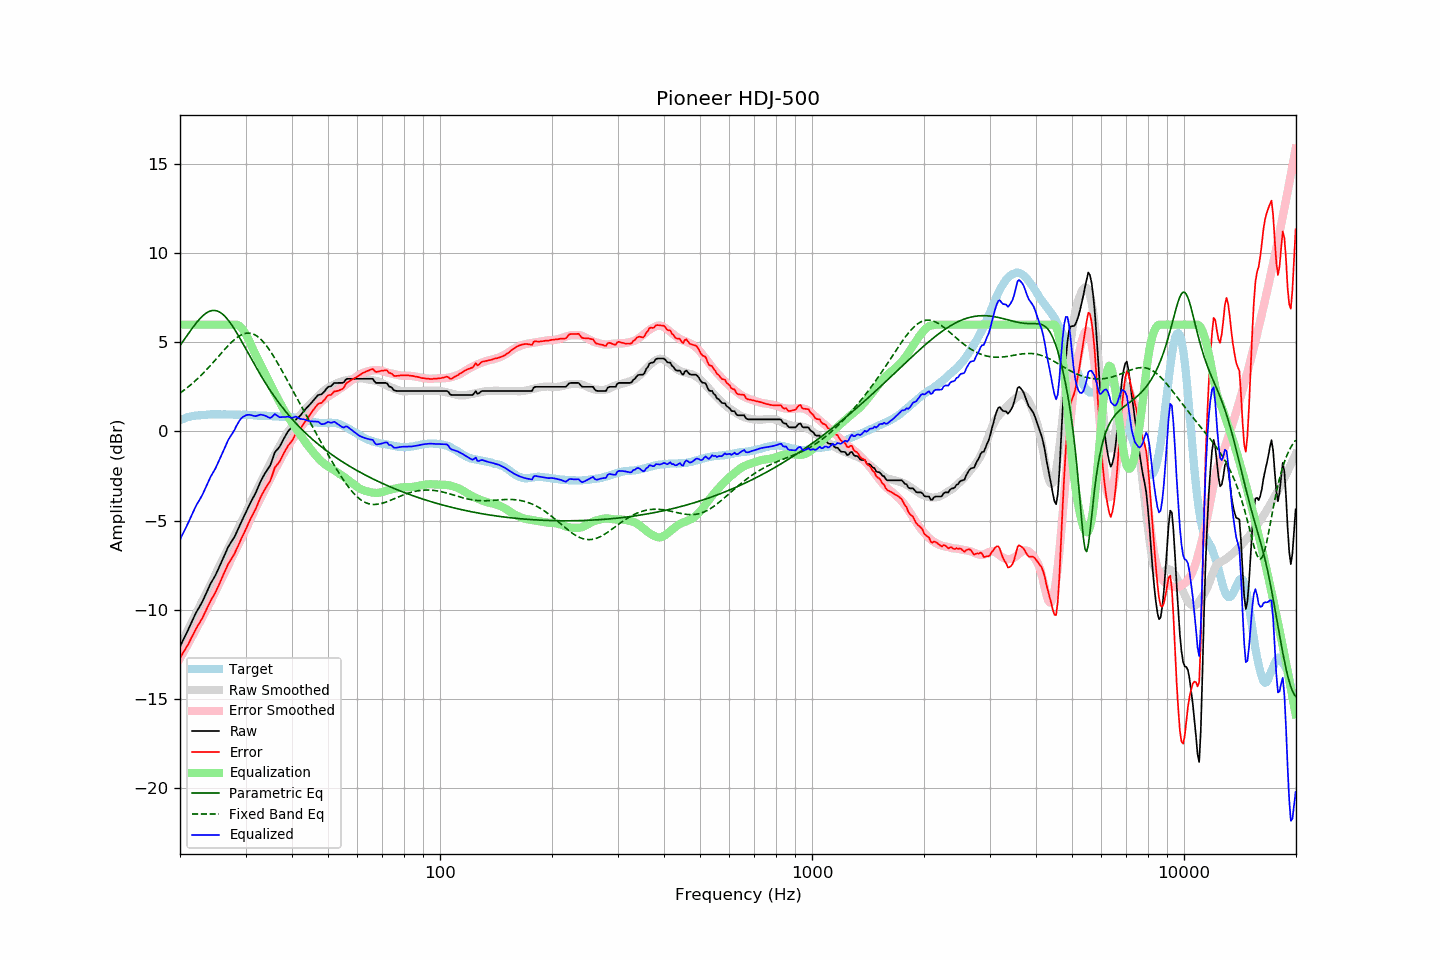

The data file committed next to this chart (first rows):
frequency, raw, error, smoothed, error_smoothed, equalization, parametric_eq, fixed_band_eq, equalized_raw, equalized_smoothed, target
20.00, -12.07, -12.71, -12.08, -12.74, 6.00, 4.83, 2.16, -6.07, -6.08, 0.64
20.20, -11.89, -12.57, -11.89, -12.58, 6.00, 4.96, 2.22, -5.89, -5.89, 0.68
20.40, -11.70, -12.41, -11.70, -12.42, 6.00, 5.08, 2.29, -5.70, -5.70, 0.71
20.61, -11.53, -12.26, -11.51, -12.26, 6.00, 5.21, 2.35, -5.53, -5.51, 0.74
20.81, -11.34, -12.12, -11.32, -12.09, 6.00, 5.34, 2.42, -5.34, -5.32, 0.78
21.02, -11.15, -11.97, -11.14, -11.93, 6.00, 5.47, 2.49, -5.15, -5.14, 0.82
21.23, -10.95, -11.78, -10.95, -11.77, 6.00, 5.60, 2.57, -4.95, -4.95, 0.83
21.44, -10.75, -11.60, -10.76, -11.60, 6.00, 5.72, 2.64, -4.75, -4.76, 0.85
21.66, -10.55, -11.42, -10.58, -11.43, 6.00, 5.85, 2.72, -4.55, -4.58, 0.87
21.87, -10.36, -11.24, -10.40, -11.27, 6.00, 5.97, 2.80, -4.36, -4.40, 0.88
22.09, -10.17, -11.07, -10.21, -11.10, 6.00, 6.08, 2.88, -4.17, -4.21, 0.90
22.31, -10.01, -10.91, -10.03, -10.93, 6.00, 6.19, 2.97, -4.01, -4.03, 0.90
22.54, -9.86, -10.77, -9.84, -10.76, 6.00, 6.29, 3.05, -3.86, -3.84, 0.91
22.76, -9.70, -10.62, -9.66, -10.59, 6.00, 6.39, 3.14, -3.70, -3.66, 0.92
22.99, -9.54, -10.46, -9.48, -10.41, 6.00, 6.48, 3.23, -3.54, -3.48, 0.92
23.22, -9.34, -10.27, -9.31, -10.24, 6.00, 6.56, 3.33, -3.34, -3.31, 0.93
23.45, -9.13, -10.07, -9.13, -10.07, 6.00, 6.63, 3.42, -3.13, -3.13, 0.94
23.69, -8.94, -9.88, -8.96, -9.90, 6.00, 6.69, 3.52, -2.94, -2.96, 0.94
23.92, -8.73, -9.68, -8.78, -9.73, 6.00, 6.73, 3.61, -2.73, -2.78, 0.95
24.16, -8.55, -9.51, -8.60, -9.55, 6.00, 6.77, 3.71, -2.55, -2.60, 0.96
24.40, -8.39, -9.36, -8.42, -9.37, 6.00, 6.79, 3.81, -2.39, -2.42, 0.97
24.65, -8.24, -9.21, -8.23, -9.18, 6.00, 6.80, 3.91, -2.24, -2.23, 0.96
24.89, -8.08, -9.04, -8.03, -8.99, 6.00, 6.79, 4.02, -2.08, -2.03, 0.96
25.14, -7.89, -8.85, -7.84, -8.80, 6.00, 6.77, 4.12, -1.89, -1.84, 0.96
25.39, -7.69, -8.65, -7.65, -8.61, 6.00, 6.73, 4.22, -1.69, -1.65, 0.96
25.65, -7.49, -8.45, -7.46, -8.43, 6.00, 6.69, 4.33, -1.49, -1.46, 0.96
25.91, -7.29, -8.24, -7.28, -8.24, 6.00, 6.62, 4.43, -1.29, -1.28, 0.95
26.16, -7.08, -8.04, -7.10, -8.06, 6.00, 6.55, 4.53, -1.08, -1.10, 0.96
26.43, -6.89, -7.84, -6.92, -7.88, 6.00, 6.46, 4.63, -0.89, -0.92, 0.96
26.69, -6.68, -7.64, -6.74, -7.70, 6.00, 6.36, 4.73, -0.68, -0.74, 0.96
26.96, -6.47, -7.43, -6.56, -7.51, 6.00, 6.25, 4.83, -0.47, -0.56, 0.96
27.23, -6.33, -7.29, -6.38, -7.33, 6.00, 6.13, 4.92, -0.33, -0.38, 0.96
27.50, -6.19, -7.15, -6.19, -7.14, 6.00, 6.01, 5.01, -0.19, -0.19, 0.96
27.77, -6.05, -7.00, -6.01, -6.96, 6.00, 5.87, 5.09, -0.05, -0.01, 0.95
28.05, -5.90, -6.85, -5.83, -6.78, 6.00, 5.73, 5.17, 0.10, 0.17, 0.95
28.33, -5.70, -6.64, -5.65, -6.60, 6.00, 5.58, 5.24, 0.30, 0.35, 0.93
28.62, -5.52, -6.46, -5.47, -6.42, 5.98, 5.43, 5.31, 0.46, 0.50, 0.94
28.90, -5.31, -6.25, -5.29, -6.24, 5.92, 5.27, 5.37, 0.61, 0.63, 0.94
29.19, -5.11, -6.04, -5.11, -6.05, 5.84, 5.11, 5.42, 0.73, 0.73, 0.93
29.48, -4.92, -5.86, -4.93, -5.87, 5.73, 4.95, 5.46, 0.81, 0.79, 0.94
29.78, -4.73, -5.67, -4.75, -5.68, 5.60, 4.79, 5.49, 0.86, 0.85, 0.94
30.08, -4.54, -5.47, -4.56, -5.49, 5.44, 4.63, 5.51, 0.91, 0.88, 0.94
30.38, -4.34, -5.27, -4.37, -5.29, 5.28, 4.46, 5.52, 0.93, 0.91, 0.93
30.68, -4.15, -5.08, -4.17, -5.09, 5.09, 4.30, 5.52, 0.94, 0.92, 0.93
30.99, -3.96, -4.88, -3.97, -4.89, 4.89, 4.14, 5.51, 0.93, 0.92, 0.92
31.30, -3.79, -4.71, -3.78, -4.69, 4.69, 3.97, 5.49, 0.90, 0.91, 0.91
31.61, -3.63, -4.55, -3.60, -4.51, 4.51, 3.81, 5.45, 0.87, 0.91, 0.91
31.93, -3.46, -4.37, -3.42, -4.32, 4.32, 3.65, 5.41, 0.86, 0.91, 0.90
32.24, -3.26, -4.15, -3.25, -4.15, 4.15, 3.50, 5.35, 0.89, 0.90, 0.89
32.57, -3.04, -3.93, -3.07, -3.96, 3.96, 3.34, 5.28, 0.92, 0.90, 0.89
32.89, -2.83, -3.72, -2.89, -3.78, 3.78, 3.19, 5.20, 0.95, 0.89, 0.89
33.22, -2.65, -3.54, -2.70, -3.59, 3.59, 3.04, 5.11, 0.94, 0.89, 0.89
33.55, -2.49, -3.37, -2.52, -3.40, 3.40, 2.89, 5.01, 0.91, 0.88, 0.88
33.89, -2.33, -3.22, -2.34, -3.22, 3.22, 2.74, 4.90, 0.89, 0.88, 0.88
34.23, -2.19, -3.07, -2.16, -3.04, 3.04, 2.60, 4.79, 0.85, 0.87, 0.88
34.57, -2.06, -2.93, -1.99, -2.86, 2.86, 2.46, 4.66, 0.80, 0.87, 0.87
34.92, -1.92, -2.79, -1.81, -2.68, 2.68, 2.32, 4.53, 0.76, 0.87, 0.87
35.27, -1.70, -2.56, -1.64, -2.50, 2.50, 2.19, 4.40, 0.81, 0.86, 0.87
35.62, -1.43, -2.29, -1.47, -2.32, 2.32, 2.06, 4.25, 0.89, 0.86, 0.85
35.97, -1.17, -2.02, -1.30, -2.15, 2.15, 1.93, 4.11, 0.98, 0.85, 0.85
... 635 more rows
